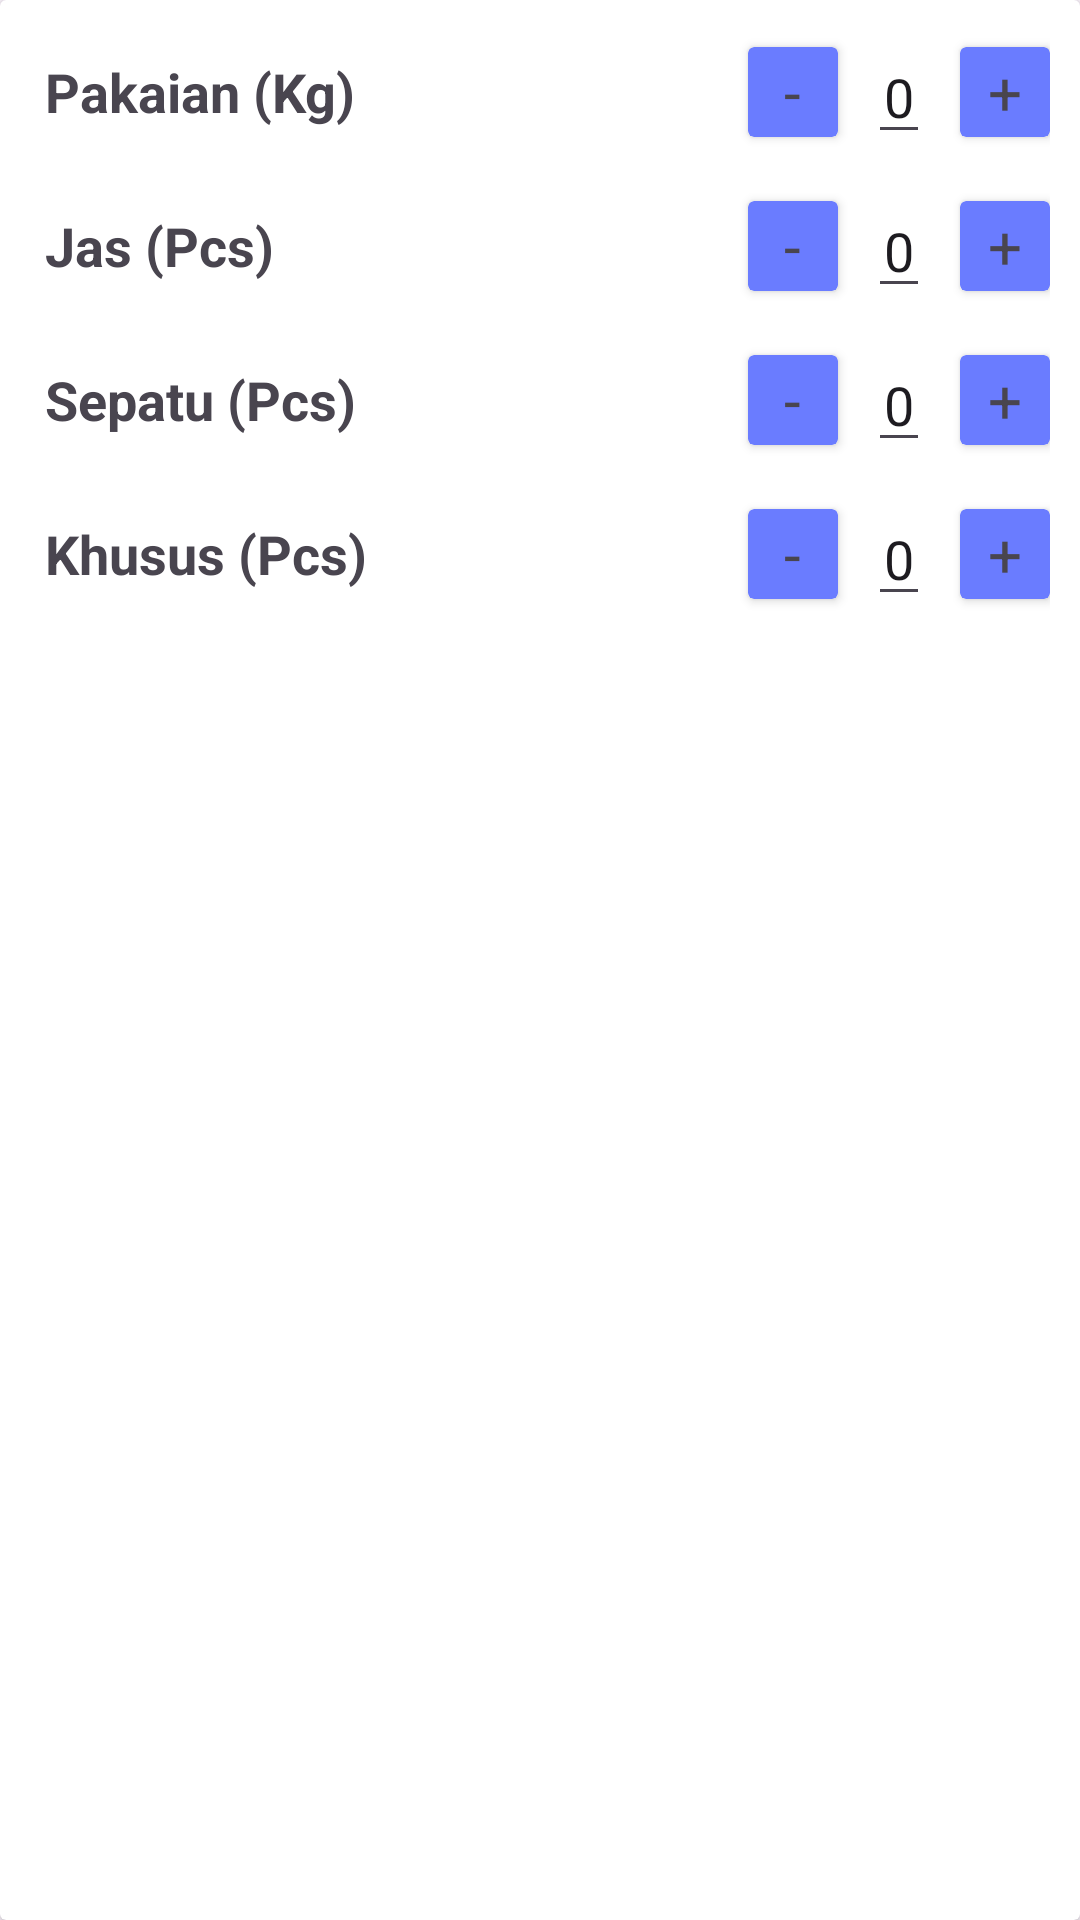

Android layout source for this screen:
<!-- AndroidManifest.xml: application theme Theme.LaundryU -->
<!-- res/layout/card_expand.xml -->
<?xml version="1.0" encoding="utf-8"?>
<androidx.cardview.widget.CardView
    xmlns:android="http://schemas.android.com/apk/res/android"
    xmlns:app="http://schemas.android.com/apk/res-auto"
    android:layout_width="match_parent"
    android:layout_height="wrap_content">
    <LinearLayout
        android:layout_width="match_parent"
        android:layout_height="wrap_content"
        android:orientation="vertical"
        android:padding="5dp">
        <LinearLayout
            android:layout_width="match_parent"
            android:layout_height="wrap_content"
            android:orientation="horizontal"
            android:padding="5dp">
            <TextView
                android:layout_width="wrap_content"
                android:layout_height="wrap_content"
                android:layout_marginStart="5dp"
                android:layout_gravity="center"
                android:text="Pakaian (Kg)"
                android:textSize="18sp"
                android:textStyle="bold"
                />
            <LinearLayout
                android:layout_width="match_parent"
                android:layout_height="wrap_content"
                android:gravity="right"
                android:layout_gravity="center">
                <androidx.cardview.widget.CardView
                    android:id="@+id/minPkn"
                    android:layout_width="30dp"
                    android:layout_height="30dp"
                    android:layout_gravity="center"
                    app:cardBackgroundColor="@color/primary">
                    <TextView
                        android:layout_width="wrap_content"
                        android:layout_height="wrap_content"
                        android:text="-"
                        android:textSize="20dp"
                        android:layout_gravity="center"/>
                </androidx.cardview.widget.CardView>

                <EditText
                    android:id="@+id/itemPkn"
                    android:editable="false"
                    android:layout_width="wrap_content"
                    android:layout_height="wrap_content"
                    android:layout_marginLeft="10dp"
                    android:layout_marginRight="10dp"
                    android:text="0"
                    android:gravity="center"/>

                <androidx.cardview.widget.CardView
                    android:id="@+id/plusPkn"
                    android:layout_width="30dp"
                    android:layout_height="30dp"
                    android:layout_gravity="center"
                    app:cardBackgroundColor="@color/primary">
                    <TextView
                        android:layout_width="wrap_content"
                        android:layout_height="wrap_content"
                        android:text="+"
                        android:textSize="20dp"
                        android:layout_gravity="center"/>
                </androidx.cardview.widget.CardView>
            </LinearLayout>
        </LinearLayout>

        <LinearLayout
            android:layout_width="match_parent"
            android:layout_height="wrap_content"
            android:orientation="horizontal"
            android:padding="5dp">
            <TextView
                android:layout_width="wrap_content"
                android:layout_height="wrap_content"
                android:layout_marginStart="5dp"
                android:layout_gravity="center"
                android:text="Jas (Pcs)"
                android:textSize="18sp"
                android:textStyle="bold"
                />
            <LinearLayout
                android:layout_width="match_parent"
                android:layout_height="wrap_content"
                android:gravity="right"
                android:layout_gravity="center">
                <androidx.cardview.widget.CardView
                    android:id="@+id/minJas"
                    android:layout_width="30dp"
                    android:layout_height="30dp"
                    android:layout_gravity="center"
                    app:cardBackgroundColor="@color/primary">
                    <TextView
                        android:layout_width="wrap_content"
                        android:layout_height="wrap_content"
                        android:text="-"
                        android:textSize="20dp"
                        android:layout_gravity="center"/>
                </androidx.cardview.widget.CardView>

                <EditText
                    android:id="@+id/itemJas"
                    android:editable="false"
                    android:layout_width="wrap_content"
                    android:layout_height="wrap_content"
                    android:layout_marginLeft="10dp"
                    android:layout_marginRight="10dp"
                    android:text="0"
                    android:gravity="center"/>

                <androidx.cardview.widget.CardView
                    android:id="@+id/plusJas"
                    android:layout_width="30dp"
                    android:layout_height="30dp"
                    android:layout_gravity="center"
                    app:cardBackgroundColor="@color/primary">
                    <TextView
                        android:layout_width="wrap_content"
                        android:layout_height="wrap_content"
                        android:text="+"
                        android:textSize="20dp"
                        android:layout_gravity="center"/>
                </androidx.cardview.widget.CardView>
            </LinearLayout>
        </LinearLayout>

        <LinearLayout
            android:layout_width="match_parent"
            android:layout_height="wrap_content"
            android:orientation="horizontal"
            android:padding="5dp">
            <TextView
                android:id="@+id/textView"
                android:layout_width="wrap_content"
                android:layout_height="wrap_content"
                android:layout_marginStart="5dp"
                android:layout_gravity="center"
                android:text="Sepatu (Pcs)"
                android:textSize="18sp"
                android:textStyle="bold"
                />
            <LinearLayout
                android:layout_width="match_parent"
                android:layout_height="wrap_content"
                android:gravity="right"
                android:layout_gravity="center">
                <androidx.cardview.widget.CardView
                    android:id="@+id/minSpt"
                    android:layout_width="30dp"
                    android:layout_height="30dp"
                    android:layout_gravity="center"
                    app:cardBackgroundColor="@color/primary">
                    <TextView
                        android:layout_width="wrap_content"
                        android:layout_height="wrap_content"
                        android:text="-"
                        android:textSize="20dp"
                        android:layout_gravity="center"/>
                </androidx.cardview.widget.CardView>

                <EditText
                    android:id="@+id/itemSpt"
                    android:editable="false"
                    android:layout_width="wrap_content"
                    android:layout_height="wrap_content"
                    android:layout_marginLeft="10dp"
                    android:layout_marginRight="10dp"
                    android:text="0"
                    android:gravity="center"/>

                <androidx.cardview.widget.CardView
                    android:id="@+id/plusSpt"
                    android:layout_width="30dp"
                    android:layout_height="30dp"
                    android:layout_gravity="center"
                    app:cardBackgroundColor="@color/primary">
                    <TextView
                        android:layout_width="wrap_content"
                        android:layout_height="wrap_content"
                        android:text="+"
                        android:textSize="20dp"
                        android:layout_gravity="center"/>
                </androidx.cardview.widget.CardView>
            </LinearLayout>
        </LinearLayout>

        <LinearLayout
            android:layout_width="match_parent"
            android:layout_height="wrap_content"
            android:orientation="horizontal"
            android:padding="5dp">
            <TextView
                android:layout_width="wrap_content"
                android:layout_height="wrap_content"
                android:layout_marginStart="5dp"
                android:layout_gravity="center"
                android:text="Khusus (Pcs)"
                android:textSize="18sp"
                android:textStyle="bold"
                />
            <LinearLayout
                android:layout_width="match_parent"
                android:layout_height="wrap_content"
                android:gravity="right"
                android:layout_gravity="center">
                <androidx.cardview.widget.CardView
                    android:id="@+id/minKhusus"
                    android:layout_width="30dp"
                    android:layout_height="30dp"
                    android:layout_gravity="center"
                    app:cardBackgroundColor="@color/primary">
                    <TextView
                        android:layout_width="wrap_content"
                        android:layout_height="wrap_content"
                        android:text="-"
                        android:textSize="20dp"
                        android:layout_gravity="center"/>
                </androidx.cardview.widget.CardView>

                <EditText
                    android:id="@+id/itemKhusus"
                    android:editable="false"
                    android:layout_width="wrap_content"
                    android:layout_height="wrap_content"
                    android:layout_marginLeft="10dp"
                    android:layout_marginRight="10dp"
                    android:text="0"
                    android:gravity="center"/>

                <androidx.cardview.widget.CardView
                    android:id="@+id/plusKhusus"
                    android:layout_width="30dp"
                    android:layout_height="30dp"
                    android:layout_gravity="center"
                    app:cardBackgroundColor="@color/primary">
                    <TextView
                        android:layout_width="wrap_content"
                        android:layout_height="wrap_content"
                        android:text="+"
                        android:textSize="20dp"
                        android:layout_gravity="center"/>
                </androidx.cardview.widget.CardView>
            </LinearLayout>
        </LinearLayout>
    </LinearLayout>

</androidx.cardview.widget.CardView>
<!-- resources referenced by this layout -->
<resources>
  <color name="primary">#6A7CFF</color>
  <style name="Theme.LaundryU" parent="Base.Theme.LaundryU" />
  <style name="Base.Theme.LaundryU" parent="Theme.Material3.DayNight.NoActionBar">
          
          
          <item name="colorPrimary">@color/primarycolor</item>
      </style>
  <color name="primarycolor">#00A9FF</color>
</resources>
